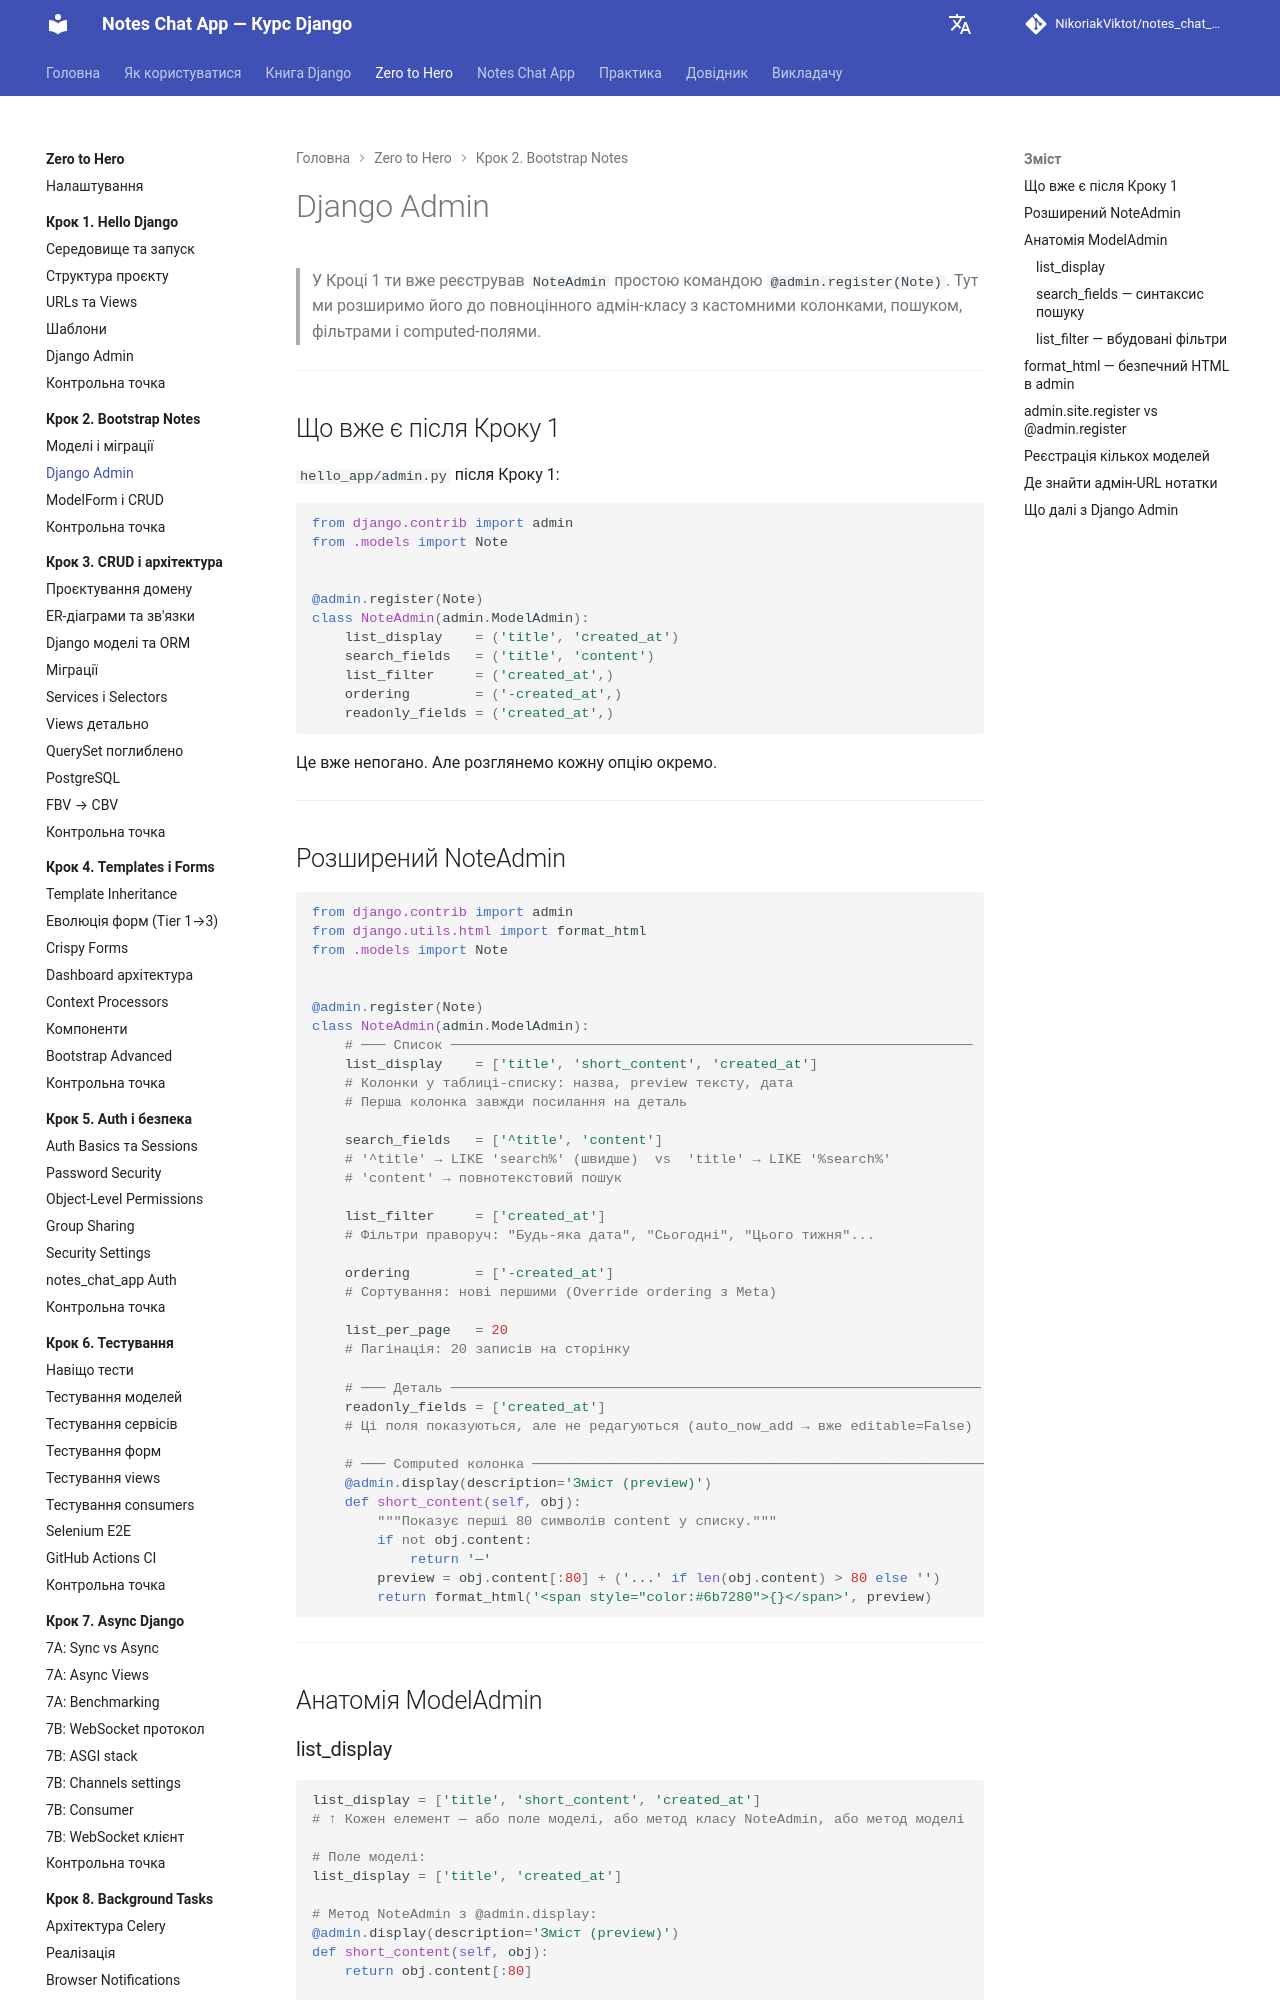

repository: NikoriakViktot/notes_chat_app · page: tutorials/02_first_model/django_admin/index.html · generator: mkdocs

# Django Admin

> У Кроці 1 ти вже реєстрував `NoteAdmin` простою командою `@admin.register(Note)`.
> Тут ми розширимо його до повноцінного адмін-класу з кастомними колонками,
> пошуком, фільтрами і computed-полями.

---

## Що вже є після Кроку 1

`hello_app/admin.py` після Кроку 1:

```python
from django.contrib import admin
from .models import Note


@admin.register(Note)
class NoteAdmin(admin.ModelAdmin):
    list_display    = ('title', 'created_at')
    search_fields   = ('title', 'content')
    list_filter     = ('created_at',)
    ordering        = ('-created_at',)
    readonly_fields = ('created_at',)
```

Це вже непогано. Але розглянемо кожну опцію окремо.

---

## Розширений NoteAdmin

```python
from django.contrib import admin
from django.utils.html import format_html
from .models import Note


@admin.register(Note)
class NoteAdmin(admin.ModelAdmin):
    # ─── Список ────────────────────────────────────────────────────────────────
    list_display    = ['title', 'short_content', 'created_at']
    # Колонки у таблиці-списку: назва, preview тексту, дата
    # Перша колонка завжди посилання на деталь

    search_fields   = ['^title', 'content']
    # '^title' → LIKE 'search%' (швидше)  vs  'title' → LIKE '%search%'
    # 'content' → повнотекстовий пошук

    list_filter     = ['created_at']
    # Фільтри праворуч: "Будь-яка дата", "Сьогодні", "Цього тижня"...

    ordering        = ['-created_at']
    # Сортування: нові першими (Override ordering з Meta)

    list_per_page   = 20
    # Пагінація: 20 записів на сторінку

    # ─── Деталь ─────────────────────────────────────────────────────────────────
    readonly_fields = ['created_at']
    # Ці поля показуються, але не редагуються (auto_now_add → вже editable=False)

    # ─── Computed колонка ────────────────────────────────────────────────────────
    @admin.display(description='Зміст (preview)')
    def short_content(self, obj):
        """Показує перші 80 символів content у списку."""
        if not obj.content:
            return '—'
        preview = obj.content[:80] + ('...' if len(obj.content) > 80 else '')
        return format_html('<span style="color:#6b7280">{}</span>', preview)
```

---

## Анатомія ModelAdmin
